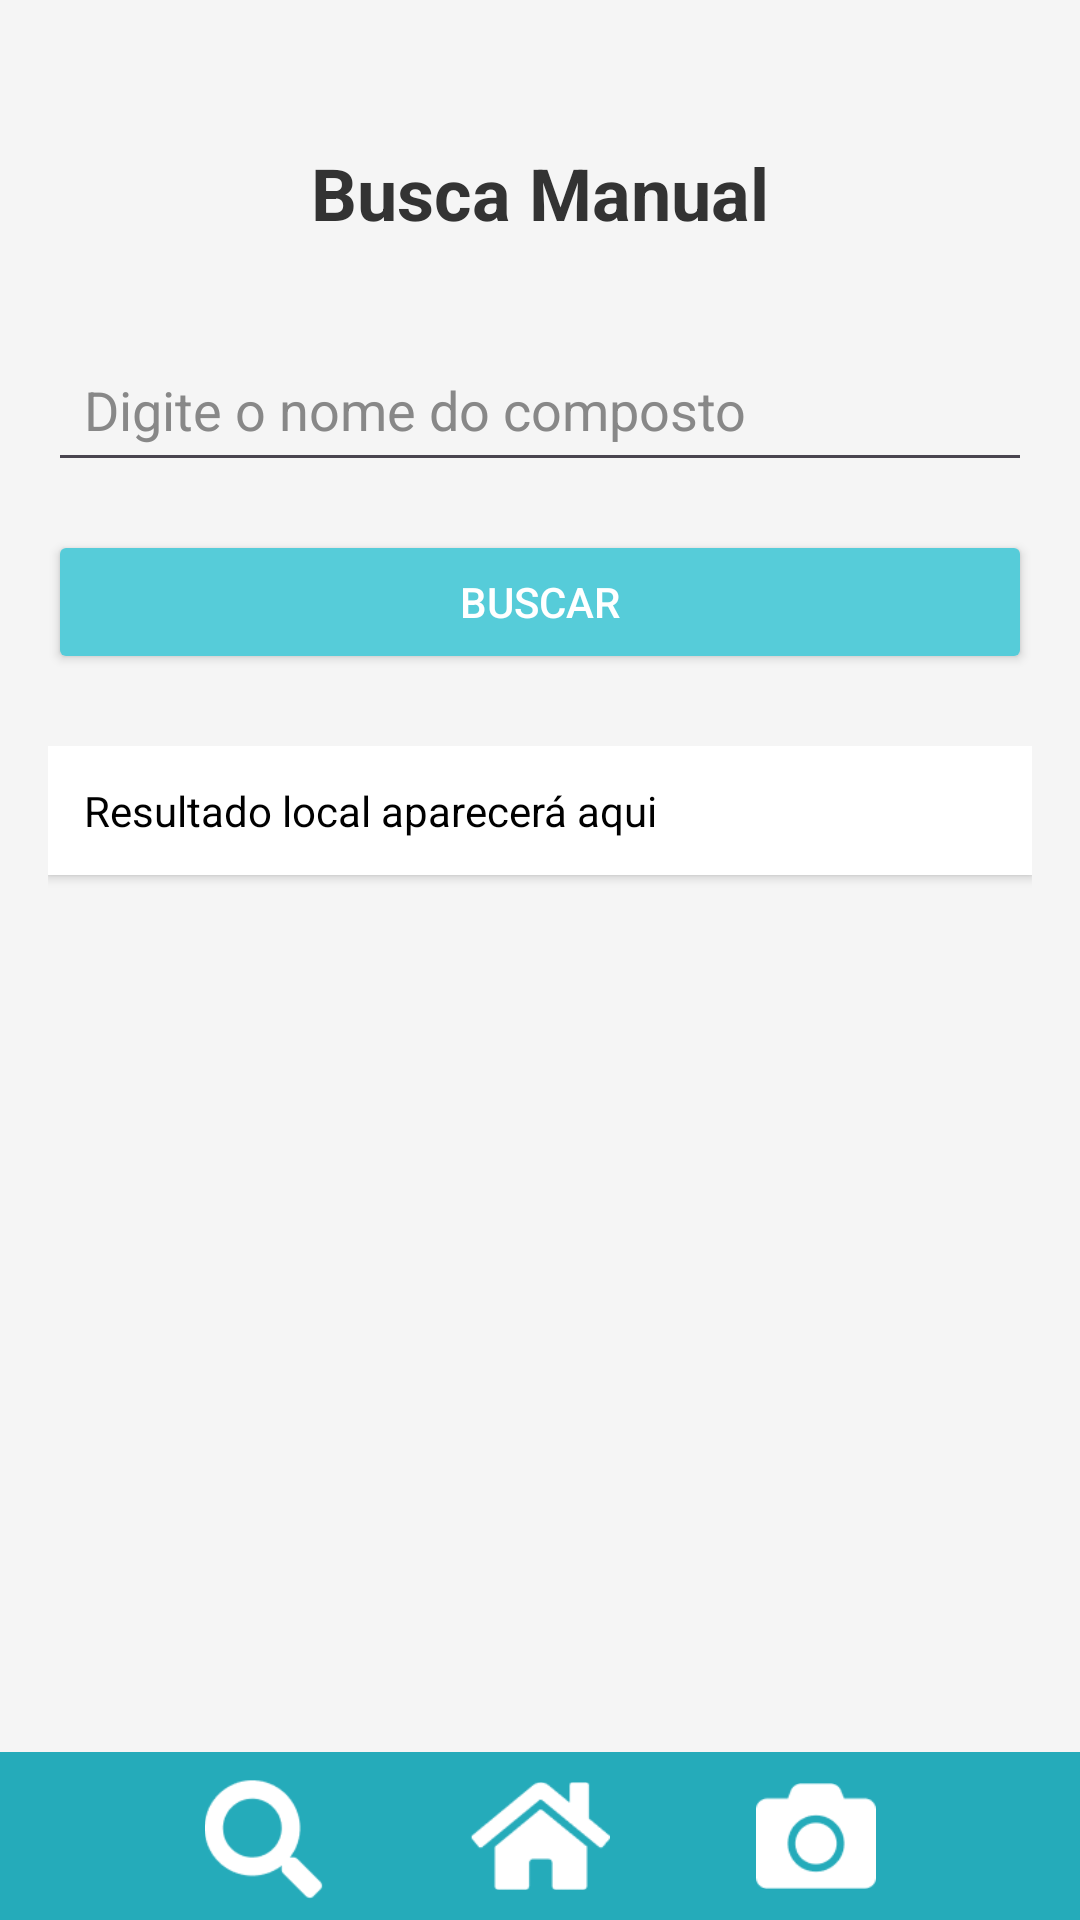

Layout XML and referenced resources for this Android screen:
<!-- AndroidManifest.xml: application theme Theme.HairWise -->
<!-- res/layout/activity_main.xml -->
<RelativeLayout xmlns:android="http://schemas.android.com/apk/res/android"
    android:layout_width="match_parent"
    android:layout_height="match_parent">

    <LinearLayout
        android:layout_width="match_parent"
        android:layout_height="match_parent"
        android:layout_above="@+id/bottom_nav_bar"
        android:background="#F5F5F5"
        android:orientation="vertical"
        android:padding="16dp">

        <TextView
            android:id="@+id/textViewLabel"
            android:layout_width="match_parent"
            android:layout_height="wrap_content"
            android:layout_marginTop="32dp"
            android:layout_marginBottom="32dp"
            android:gravity="center"
            android:text="Busca Manual"
            android:textColor="#333333"
            android:textSize="24sp"
            android:textStyle="bold" />

        <EditText
            android:id="@+id/editTextQuimico"
            android:layout_width="match_parent"
            android:layout_height="wrap_content"
            android:layout_marginBottom="16dp"
            android:hint="Digite o nome do composto"
            android:inputType="text"
            android:padding="12dp"
            android:textColor="#000000"
            android:textColorHint="#888888" />

        <Button
            android:id="@+id/buttonBuscar"
            android:layout_width="match_parent"
            android:layout_height="wrap_content"
            android:layout_marginBottom="24dp"
            android:backgroundTint="#56CCD9"
            android:elevation="2dp"
            android:padding="12dp"
            android:text="Buscar"
            android:textColor="#FFFFFF" />

        <LinearLayout
            android:layout_width="match_parent"
            android:layout_height="match_parent"
            android:orientation="vertical"
            android:weightSum="2">

            
            <LinearLayout
                android:layout_width="match_parent"
                android:layout_height="0dp"
                android:layout_marginBottom="8dp"
                android:layout_weight="1"
                android:orientation="vertical">

                <ScrollView
                    android:layout_width="match_parent"
                    android:layout_height="match_parent">

                    <TextView
                        android:id="@+id/textViewResultadoLocal"
                        android:layout_width="match_parent"
                        android:layout_height="wrap_content"
                        android:background="#FFFFFF"
                        android:elevation="2dp"
                        android:padding="12dp"
                        android:text="Resultado local aparecerá aqui"
                        android:textColor="#000000"
                        android:textSize="14sp" />
                </ScrollView>
            </LinearLayout>

            
            <LinearLayout
                android:id="@+id/apiResponseLayout"
                android:layout_width="match_parent"
                android:layout_height="0dp"
                android:layout_marginTop="8dp"
                android:layout_weight="1"
                android:orientation="vertical"
                android:visibility="gone">

                <TextView
                    android:layout_width="match_parent"
                    android:layout_height="wrap_content"
                    android:layout_marginBottom="8dp"
                    android:gravity="center"
                    android:text="Resultado da API"
                    android:textColor="#333333"
                    android:textSize="16sp"
                    android:textStyle="bold" />

                <ScrollView
                    android:layout_width="match_parent"
                    android:layout_height="match_parent">

                    <TextView
                        android:id="@+id/textViewResultadoAPI"
                        android:layout_width="match_parent"
                        android:layout_height="wrap_content"
                        android:background="#FFFFFF"
                        android:elevation="2dp"
                        android:padding="12dp"
                        android:text="Resultado da API aparecerá aqui"
                        android:textColor="#555555"
                        android:textSize="14sp" />
                </ScrollView>
            </LinearLayout>
        </LinearLayout>
    </LinearLayout>

    
    <RelativeLayout
        android:id="@+id/bottom_nav_bar"
        android:layout_width="match_parent"
        android:layout_height="56dp"
        android:layout_alignParentBottom="true"
        android:background="#25ABBA">

        <ImageView
            android:id="@+id/btnSearch"
            android:layout_width="40dp"
            android:layout_height="40dp"
            android:layout_alignParentStart="true"
            android:layout_alignParentBottom="true"
            android:layout_marginStart="68dp"
            android:layout_marginBottom="7dp"
            android:src="@drawable/ic_search" />

        <ImageView
            android:id="@+id/btnHome"
            android:layout_width="47dp"
            android:layout_height="40dp"
            android:layout_centerInParent="true"
            android:src="@drawable/ic_home" />

        <ImageView
            android:id="@+id/btnCamera"
            android:layout_width="40dp"
            android:layout_height="40dp"
            android:layout_alignParentEnd="true"
            android:layout_alignParentBottom="true"
            android:layout_marginEnd="68dp"
            android:layout_marginBottom="8dp"
            android:src="@drawable/ic_camera" />
    </RelativeLayout>

</RelativeLayout>
<!-- resources referenced by this layout -->
<resources>
  <!-- drawable ic_camera: png bitmap (drawable, 1128 bytes) -->
  <!-- drawable ic_home: png bitmap (drawable, 1358 bytes) -->
  <!-- drawable ic_search: png bitmap (drawable, 1281 bytes) -->
  <style name="Theme.HairWise" parent="Base.Theme.HairWise" />
  <style name="Base.Theme.HairWise" parent="Theme.Material3.DayNight.NoActionBar">
          
          
      </style>
</resources>
